Run: headless pygame with SDL's dummy video driver; simulated clock (each Clock.tick advances the game by its frame time, no real sleeping); random seed 0; keys injected as events and as key.get_pressed() state; mouse plan: one left click at the window centre at the start of phase 2, then a move to the lower-right quarter at the start of phase 3.
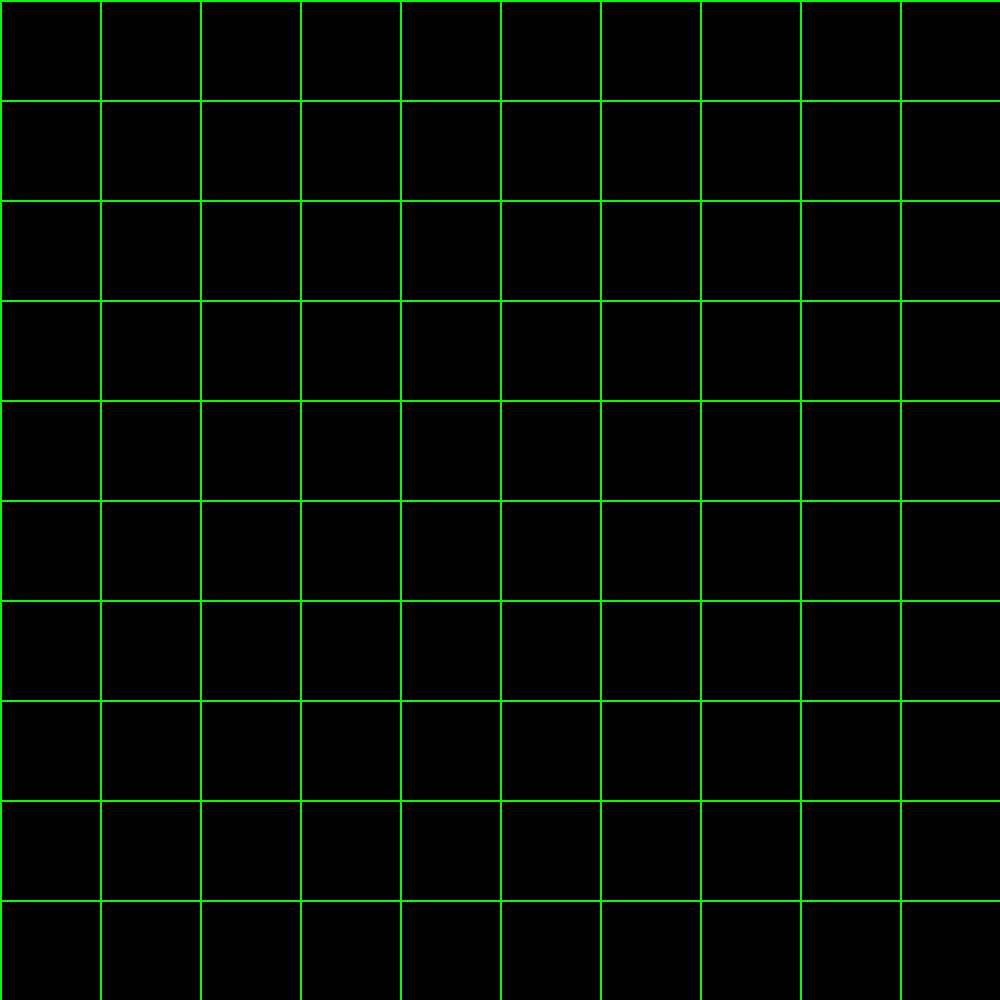
Frame 1 of 4 · flips 1–60 · no input
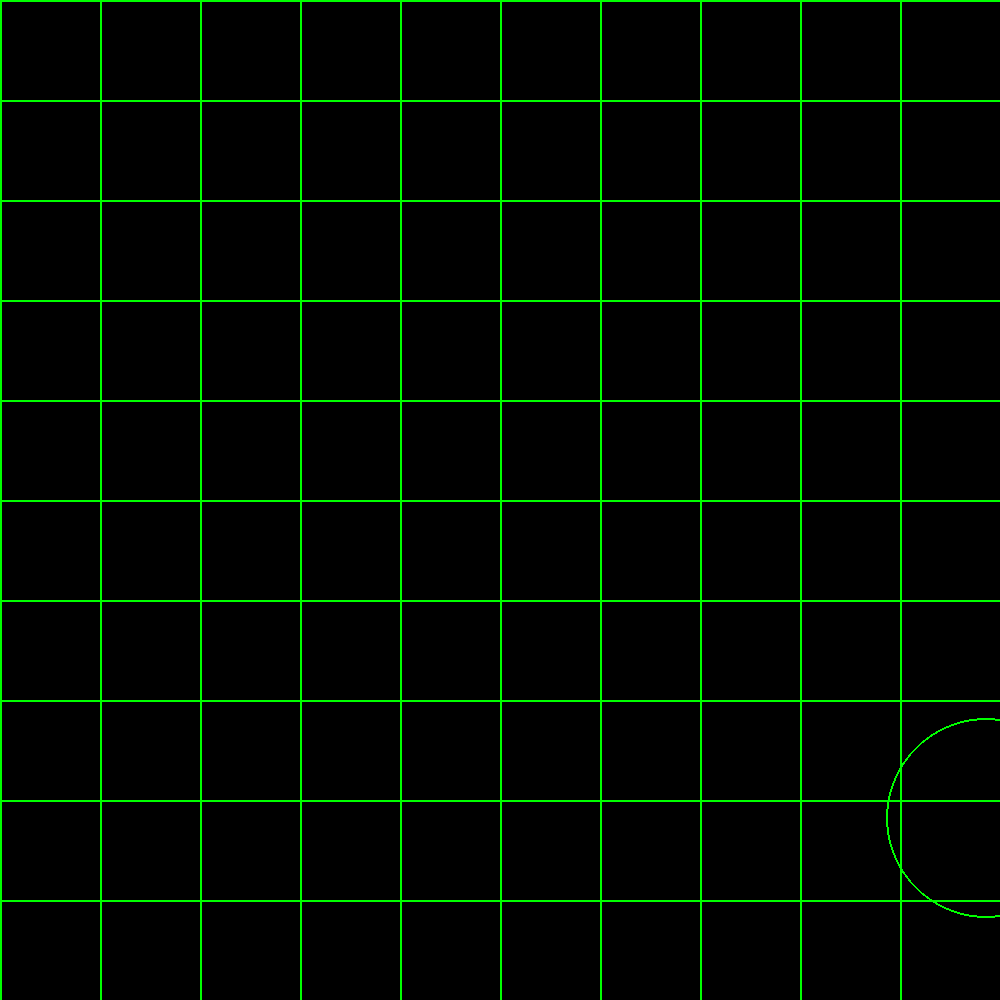
Frame 2 of 4 · flips 61–180 · clicked the window centre · tapped SPACE, RETURN · held RIGHT (→), D
Frame 3 of 4 · flips 181–300 · moved the mouse to the lower-right quarter · held DOWN (↓), S · screen unchanged from frame 2, image omitted
Frame 4 of 4 · flips 301–420 · held LEFT (←), A, UP (↑), W · screen unchanged from frame 3, image omitted

The pygame program that drew these frames:

import pygame
import random
from pygame.locals import *
pygame.init()
screen = pygame.display.set_mode((1000,1000))
pygame.display.set_caption("game1")

while True:
    mouseX = random.randint(0,1000)
    mouseY = random.randint(0,1000)
##    pygame.draw.circle(screen,(0,255,0),(100,100),100,2)
##    pygame.draw.rect(screen,(0,255,0),(50,50,150,150),5)
##    pygame.draw.rect(screen,(0,255,0),(0,0,50,50),5)
##    pygame.draw.rect(screen,(0,255,0),(850,850,50,50),5)
##    pygame.draw.circle(screen,(0,255,0),(0,0),100,2)
##    pygame.draw.circle(screen,(0,255,0),(0,1000),100,2)
##    pygame.draw.circle(screen,(0,255,0),(1000,0),100,2)
##    pygame.draw.circle(screen,(0,255,0),(1000,1000),100,2)
##    pygame.draw.circle(screen,(0,255,0),(500,500),100,2)
##    pygame.draw.line(screen,(0,255,0),(50,50),(50,950),2)
##    pygame.draw.line(screen,(0,255,0),(50,50),(950,950),2)
##    pygame.draw.line(screen,(0,255,0),(50,950),(950,950),2)
##    pygame.draw.polygon(screen,(0,255,0),((50,50),(950,950),(50,950),(700,700),(750,750)),5)
    for i in range(0,1000,100):
        pygame.draw.line(screen,(0,255,0),(0,i),(1000,i),2)
    for i in range(0,1000,100):
        pygame.draw.line(screen,(0,255,0),(i,0),(i,1000),2)
    
    for event in pygame.event.get():
        
        if event.type == pygame.MOUSEBUTTONDOWN and event.button == 1:
            (x,y) = event.pos
            if 1000 > x > 0 and 1000 > y > 0:
                pygame.draw.circle(screen,(0,255,0),(mouseX,mouseY),100,2)
        if event.type == QUIT:
            pygame.quit()
            exit()

    pygame.display.update()
    
    
